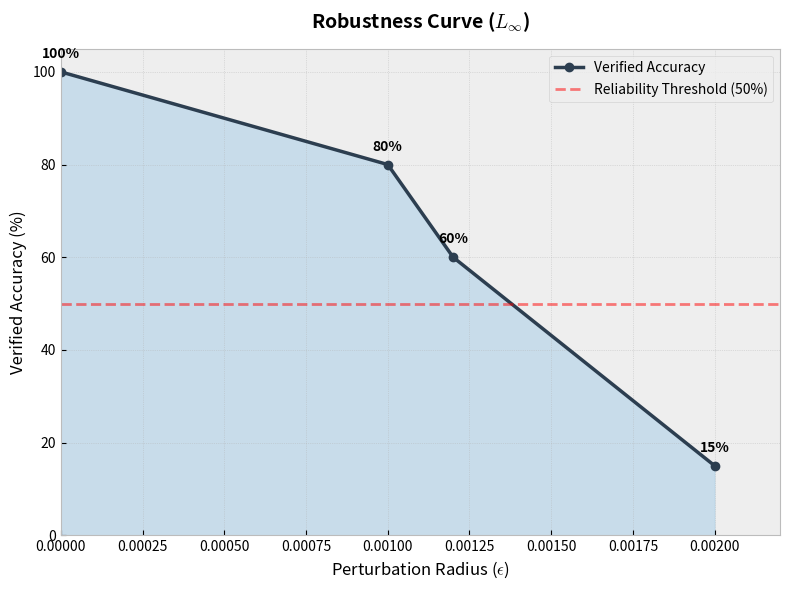

Python code for this plot:
import matplotlib.pyplot as plt

# --- DATA (Your results) ---
epsilons = [0.0, 0.001, 0.0012, 0.002]
verified_rates = [100.0, 80.0, 60.0, 15.0]  # % Safe

# --- PLOT CONFIGURATION ---
plt.figure(figsize=(8, 6))
plt.style.use('bmh')  # Clean, academic style

# Main plot line
plt.plot(epsilons, verified_rates, marker='o', linestyle='-', linewidth=2.5, color='#2c3e50', label='Verified Accuracy')

# Shaded area (Safety zone)
plt.fill_between(epsilons, verified_rates, alpha=0.2, color='#3498db')

# Reference line (Reliability Threshold)
plt.axhline(y=50, color='r', linestyle='--', alpha=0.5, label='Reliability Threshold (50%)')

# Titles and Labels (IN ENGLISH)
plt.title('Robustness Curve ($L_\infty$)', fontsize=14, fontweight='bold', pad=15)
plt.xlabel('Perturbation Radius ($\epsilon$)', fontsize=12)
plt.ylabel('Verified Accuracy (%)', fontsize=12)

# Axis adjustments
plt.ylim(0, 105)
plt.xlim(0, 0.0022)
plt.grid(True, linestyle=':', alpha=0.7)
plt.legend(frameon=True, loc='upper right')

# Data annotations
for x, y in zip(epsilons, verified_rates):
    plt.annotate(f'{int(y)}%', 
                 (x, y), 
                 textcoords="offset points", 
                 xytext=(0, 10), 
                 ha='center', 
                 fontsize=10, 
                 fontweight='bold')

# Save and Show
plt.tight_layout()
plt.savefig('robustness_curve.png', dpi=300)
plt.show()

print("Graph generated successfully: robustness_curve.png")
